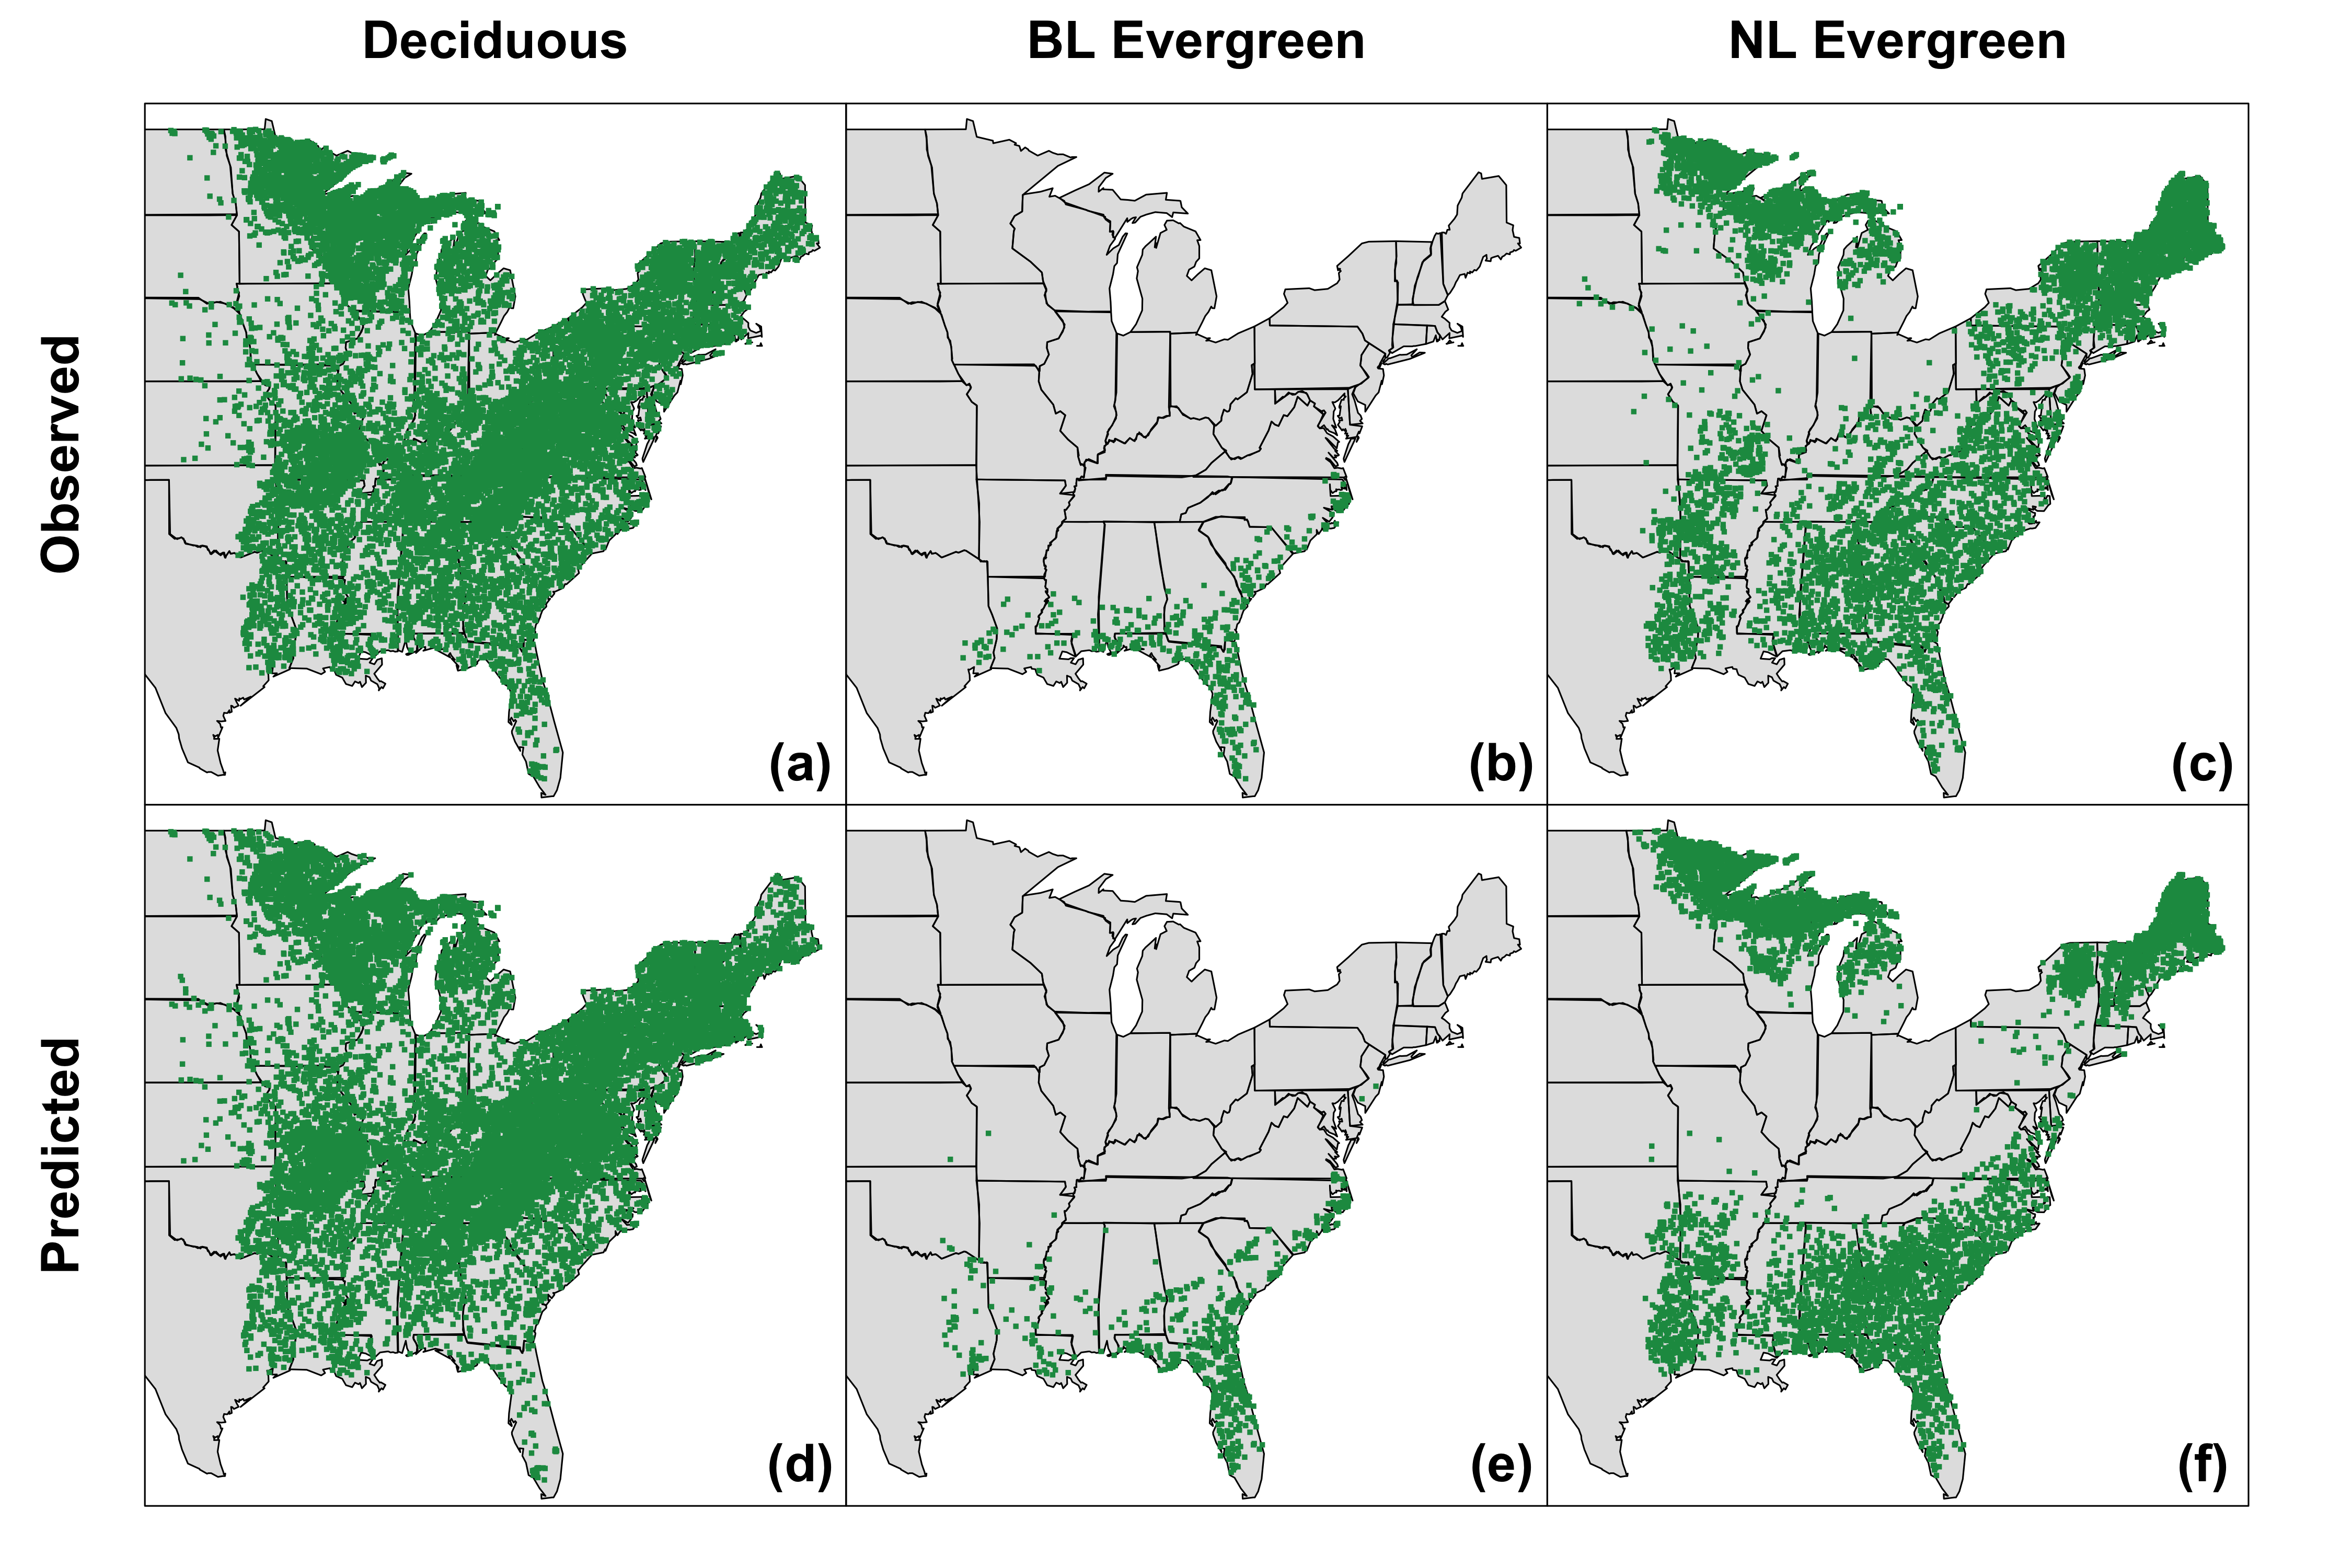

The R source for this figure:
library(raster)

source('~/Projects/procVisData/geoSpatial.R')
source('~/Projects/procVisData/colorProc.R')

source('traitPreModel.R')
source('traitFunctions.R')
source('figures/traitColorSet.R')


png('figures/traitFig.Decid-Ever.png', units='in',res=300, height  = 10, width=15)
par(mfrow=c(2,3),oma = c(3,7,5,5),mar = c(0,0,0,0))

for(i in 1:2){
  for(j in 1:3){
    
    ssj.obs <- traitMuAll[,c(7,8,9)][,j]     #observed traits
    ssj.pred <- output$modelSummary$tMu[,c(8,7,9)][,j] #predicted traits
    
    ssj <- switch(i, ssj.obs, ssj.pred)
    ssj <-  (ssj>=switch(j, 0.8, .02, .2))*1
    ssj[ssj==0] <- NA
    if(all(is.na(ssj))) ssj[1]=0
    par(xaxt='n', yaxt='n')
    mapColorData(plotByX$plotLon, plotByX$plotLat, ssj, symSize = .7,
                 xlim = range(plotByX$plotLon), 
                 ylim = range(plotByX$plotLat),
                 valRange = c(0,1),colList = c('white','#1A9850A0'),
                 ADD=F, cex.all = 2, legendShow = F )
    # mapOutlines(glacialLine, ecoRegion, lwd2 = 8)
    
    if(i==1)mtext(text =  switch(j, 'Deciduous','BL Evergreen','NL Evergreen'), side = 3, line = 2, cex=2, font=2)
    if(i==1)mtext(text =  switch(j, '(a)','(b)','(c)'), side = 1, line = -2,at = -68, cex=2, font=2)
    if(i==2)mtext(text =  switch(j, '(d)','(e)','(f)'), side = 1, line = -2,at = -68, cex=2, font=2)
    
    if(i==2)
    {
      par(xaxt='s', yaxt='s')
      # axis(1, cex.axis=1.7)
      par(xaxt='n', yaxt='n')
    }
    if(j==1)
    {
      par(xaxt='s', yaxt='s')
      # axis(2, cex.axis=1.7)
      par(xaxt='n', yaxt='n')
      mtext(text = switch(i, 'Observed', 'Predicted'), side = 2, cex=2, line = 3, font=2)
    }
    
  }
}
dev.off()
